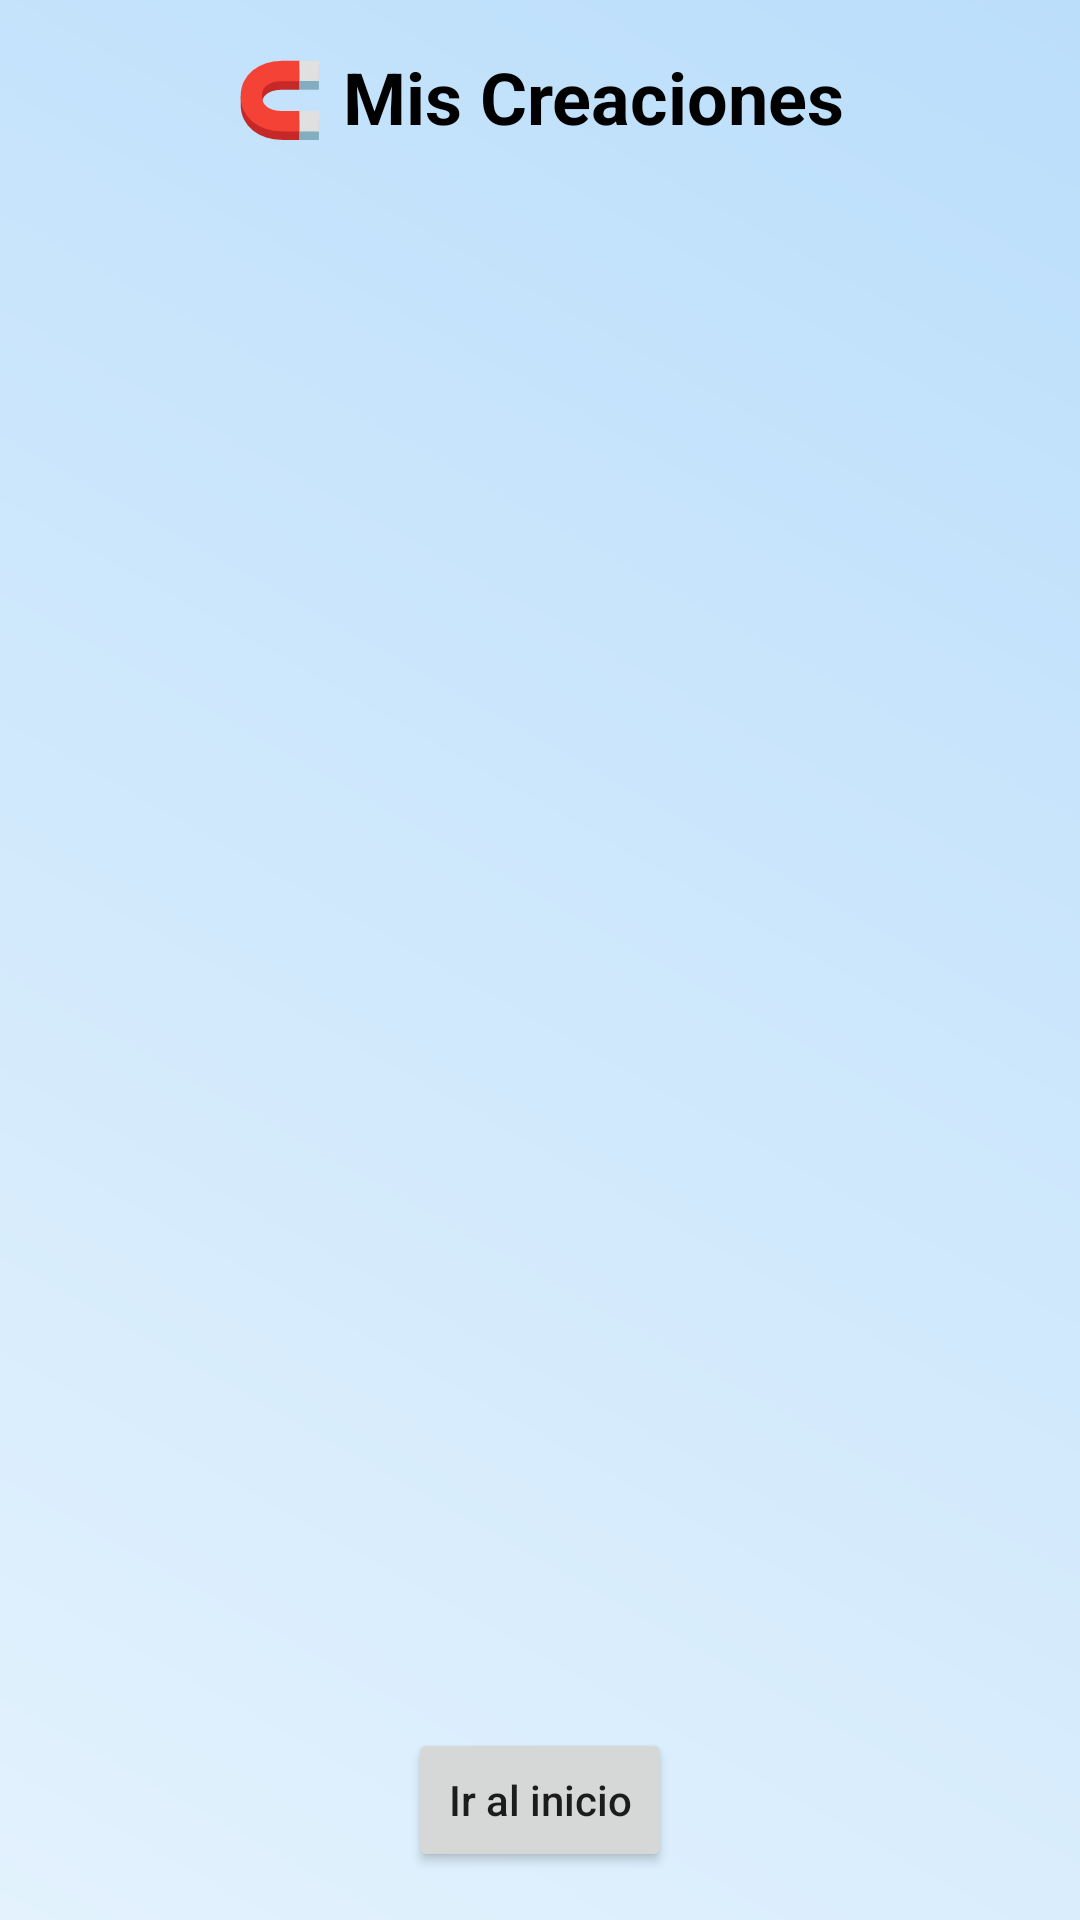

This screen was rendered from an Android layout file. Write that file and the resources it references.
<!-- AndroidManifest.xml: application theme Theme.KidsGames -->
<!-- res/layout/activity_creations.xml -->
<?xml version="1.0" encoding="utf-8"?>
<LinearLayout xmlns:android="http://schemas.android.com/apk/res/android"
    xmlns:tools="http://schemas.android.com/tools"
    android:layout_width="match_parent"
    android:layout_height="match_parent"
    android:orientation="vertical"
    android:background="@drawable/fridge_bg"
    android:padding="16dp"
    tools:context=".CreationsActivity">

    <TextView
        android:layout_width="wrap_content"
        android:layout_height="wrap_content"
        android:layout_gravity="center_horizontal"
        android:text="🧲 Mis Creaciones"
        android:textColor="@color/black"
        android:textSize="24sp"
        android:textStyle="bold"
        android:layout_marginBottom="12dp" />

    <TextView
        android:id="@+id/emptyState"
        android:layout_width="match_parent"
        android:layout_height="wrap_content"
        android:gravity="center"
        android:text="Aún no hay dibujos. ¡Pinta algo y presiona Guardar!"
        android:textColor="@color/black"
        android:textSize="16sp"
        android:visibility="gone" />

    <ScrollView
        android:layout_width="match_parent"
        android:layout_height="0dp"
        android:layout_weight="1"
        android:scrollbars="none">

        <GridLayout
            android:id="@+id/creationsGrid"
            android:layout_width="match_parent"
            android:layout_height="wrap_content"
            android:columnCount="2"
            android:useDefaultMargins="true" />
    </ScrollView>

    <Button
        android:id="@+id/btnHomeCreations"
        android:layout_width="wrap_content"
        android:layout_height="wrap_content"
        android:layout_gravity="center_horizontal"
        android:layout_marginTop="8dp"
        android:text="Ir al inicio" />

</LinearLayout>
<!-- resources referenced by this layout -->
<resources>
  <color name="black">#000000</color>
  <!-- drawable fridge_bg (drawable) -->
  <?xml version="1.0" encoding="utf-8"?>
  <shape xmlns:android="http://schemas.android.com/apk/res/android"
      android:shape="rectangle">
      <gradient
          android:angle="45"
          android:startColor="#E3F2FD"
          android:endColor="#BBDEFB" />
  </shape>
  <style name="Theme.KidsGames" parent="Theme.MaterialComponents.DayNight.DarkActionBar">
          <item name="colorPrimary">@color/purple_500</item>
          <item name="colorPrimaryVariant">@color/purple_700</item>
          <item name="colorOnPrimary">@color/white</item>
          <item name="colorSecondary">@color/teal_200</item>
          <item name="colorOnSecondary">@color/black</item>
          <item name="android:windowBackground">@color/white</item>
          <item name="android:textAllCaps">false</item>
      </style>
  <color name="purple_500">#6200EE</color>
  <color name="purple_700">#3700B3</color>
  <color name="white">#FFFFFF</color>
  <color name="teal_200">#03DAC5</color>
</resources>
